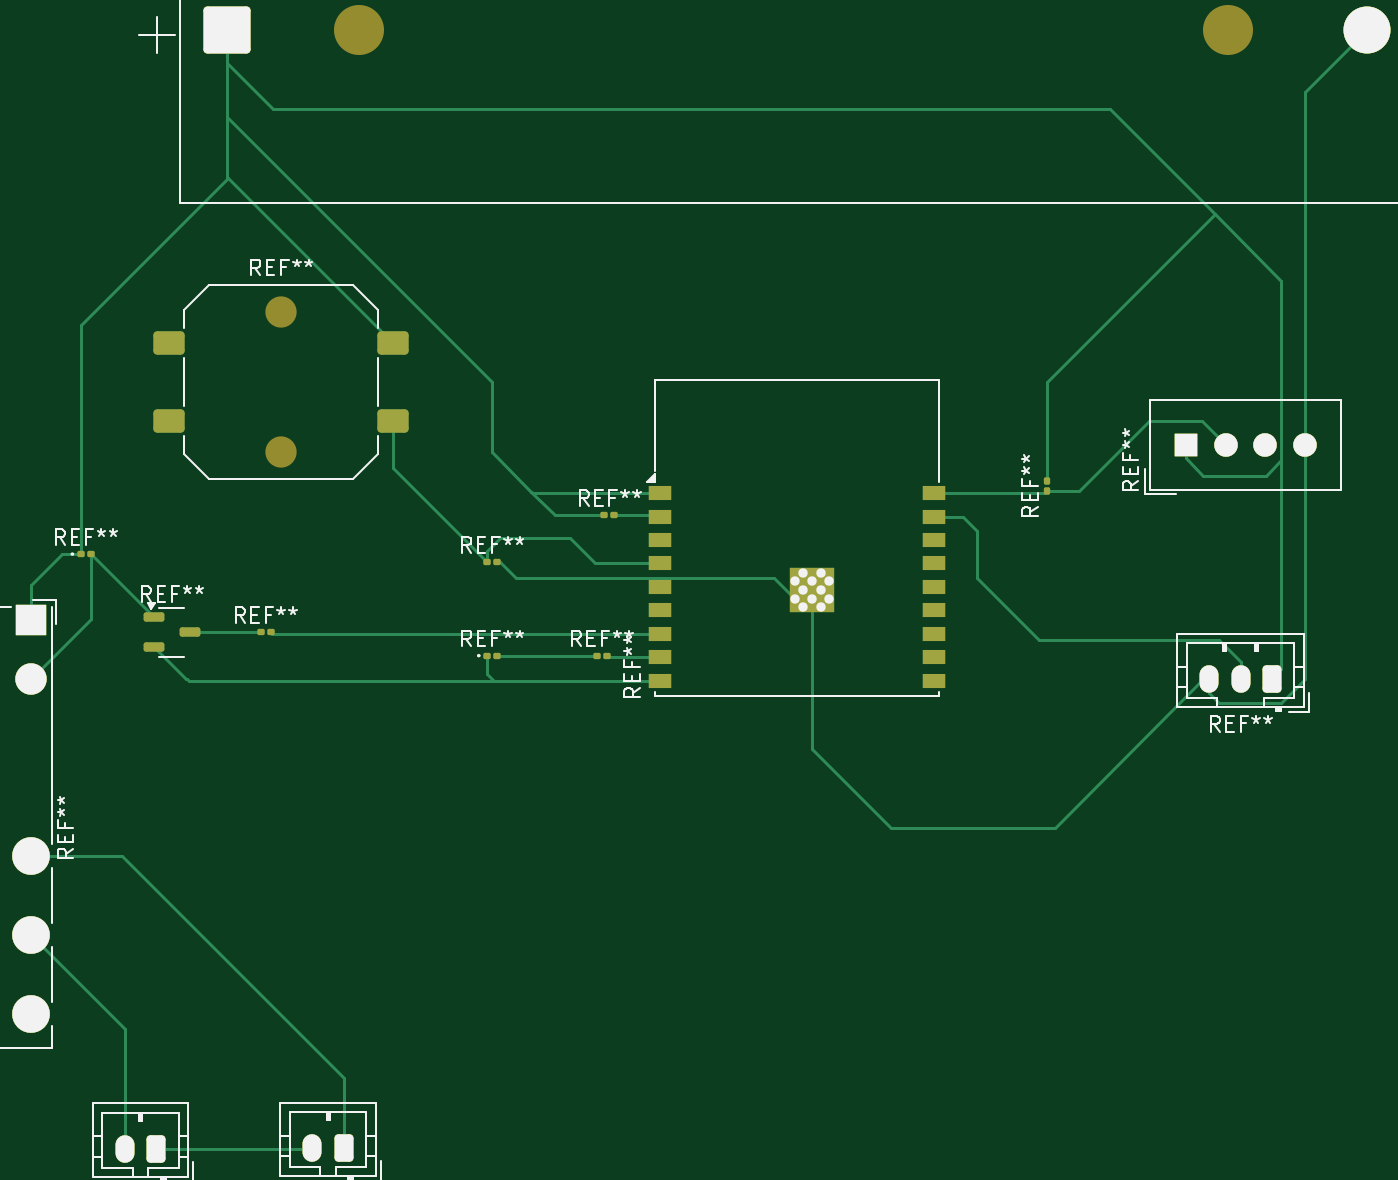
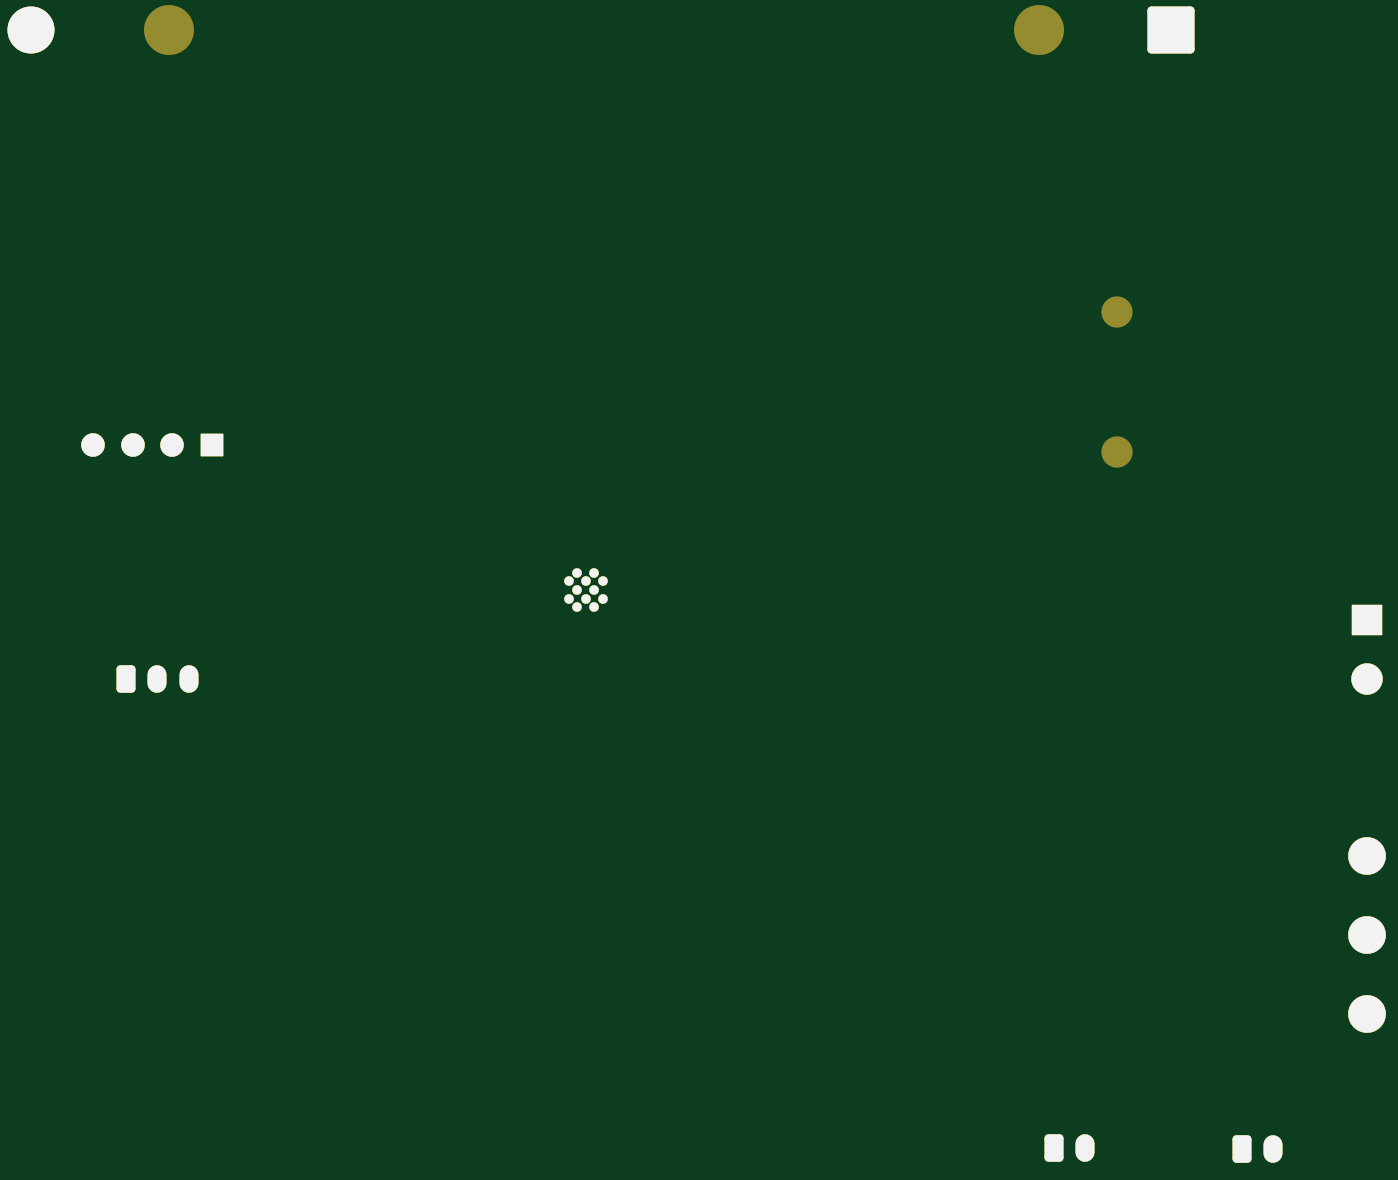
Circuit board: 9 layer files. Board 85.4 x 71.5 mm.
- bottom_copper: schematics-B_Cu.gbr (3222 bytes)
- bottom_mask: schematics-B_Mask.gbr (4444 bytes)
- paste: schematics-B_Paste.gbr (3218 bytes)
- bottom_silk: schematics-B_Silkscreen.gbr (3219 bytes)
- outline: schematics-Edge_Cuts.gbr (3191 bytes)
- top_copper: schematics-F_Cu.gbr (12275 bytes)
- top_mask: schematics-F_Mask.gbr (6555 bytes)
- paste: schematics-F_Paste.gbr (5225 bytes)
- top_silk: schematics-F_Silkscreen.gbr (32323 bytes)

=== bottom_copper: schematics-B_Cu.gbr (3222 bytes, source withheld) ===
=== bottom_mask: schematics-B_Mask.gbr ===
%TF.GenerationSoftware,KiCad,Pcbnew,9.0.4*%
%TF.CreationDate,2025-10-18T23:37:39+08:00*%
%TF.ProjectId,schematics,73636865-6d61-4746-9963-732e6b696361,pre-release*%
%TF.SameCoordinates,Original*%
%TF.FileFunction,Soldermask,Bot*%
%TF.FilePolarity,Negative*%
%FSLAX46Y46*%
G04 Gerber Fmt 4.6, Leading zero omitted, Abs format (unit mm)*
G04 Created by KiCad (PCBNEW 9.0.4) date 2025-10-18 23:37:39*
%MOMM*%
%LPD*%
G01*
G04 APERTURE LIST*
G04 Aperture macros list*
%AMRoundRect*
0 Rectangle with rounded corners*
0 $1 Rounding radius*
0 $2 $3 $4 $5 $6 $7 $8 $9 X,Y pos of 4 corners*
0 Add a 4 corners polygon primitive as box body*
4,1,4,$2,$3,$4,$5,$6,$7,$8,$9,$2,$3,0*
0 Add four circle primitives for the rounded corners*
1,1,$1+$1,$2,$3*
1,1,$1+$1,$4,$5*
1,1,$1+$1,$6,$7*
1,1,$1+$1,$8,$9*
0 Add four rect primitives between the rounded corners*
20,1,$1+$1,$2,$3,$4,$5,0*
20,1,$1+$1,$4,$5,$6,$7,0*
20,1,$1+$1,$6,$7,$8,$9,0*
20,1,$1+$1,$8,$9,$2,$3,0*%
G04 Aperture macros list end*
%ADD10R,1.500000X1.500000*%
%ADD11C,1.500000*%
%ADD12O,1.200000X1.750000*%
%ADD13RoundRect,0.250000X0.350000X0.625000X-0.350000X0.625000X-0.350000X-0.625000X0.350000X-0.625000X0*%
%ADD14C,2.000000*%
%ADD15C,2.400000*%
%ADD16R,2.000000X2.000000*%
%ADD17C,3.200000*%
%ADD18RoundRect,0.249999X-1.250001X-1.250001X1.250001X-1.250001X1.250001X1.250001X-1.250001X1.250001X0*%
%ADD19C,3.000000*%
%TA.AperFunction,ComponentPad*%
%ADD20R,1.500000X1.500000*%
%TD*%
%TA.AperFunction,ComponentPad*%
%ADD21C,1.500000*%
%TD*%
%TA.AperFunction,ComponentPad*%
%ADD22O,1.200000X1.750000*%
%TD*%
%TA.AperFunction,ComponentPad*%
%ADD23RoundRect,0.250000X0.350000X0.625000X-0.350000X0.625000X-0.350000X-0.625000X0.350000X-0.625000X0*%
%TD*%
%TA.AperFunction,HeatsinkPad*%
%ADD24C,0.600000*%
%TD*%
%TA.AperFunction,ComponentPad*%
%ADD25C,2.400000*%
%TD*%
%TA.AperFunction,ComponentPad*%
%ADD26R,2.000000X2.000000*%
%TD*%
%TA.AperFunction,ComponentPad*%
%ADD27C,2.000000*%
%TD*%
%TA.AperFunction,ComponentPad*%
%ADD28RoundRect,0.249999X-1.250001X-1.250001X1.250001X-1.250001X1.250001X1.250001X-1.250001X1.250001X0*%
%TD*%
%TA.AperFunction,ComponentPad*%
%ADD29C,3.000000*%
%TD*%
G04 APERTURE END LIST*
D10*
%TO.C,REF\u002A\u002A*%
X155880000Y-75000000D03*
D11*
X158420000Y-75000000D03*
X160960000Y-75000000D03*
X163500000Y-75000000D03*
%TD*%
D12*
%TO.C,REF\u002A\u002A*%
X157380000Y-90000000D03*
X159380000Y-90000000D03*
D13*
X161380000Y-90000000D03*
%TD*%
D12*
%TO.C,REF\u002A\u002A*%
X88000000Y-120050000D03*
D13*
X90000000Y-120050000D03*
%TD*%
D12*
%TO.C,REF\u002A\u002A*%
X100000000Y-120000000D03*
D13*
X102000000Y-120000000D03*
%TD*%
D14*
%TO.C,REF\u002A\u002A*%
X98000000Y-66500000D03*
X98000000Y-75500000D03*
%TD*%
D15*
%TO.C,REF\u002A\u002A*%
X82000000Y-106380000D03*
X82000000Y-101340000D03*
X82000000Y-111420000D03*
D16*
X82000000Y-86220000D03*
D14*
X82000000Y-90000000D03*
%TD*%
D17*
%TO.C,REF\u002A\u002A*%
X102995000Y-48500000D03*
X158605000Y-48500000D03*
D18*
X94550000Y-48500000D03*
D19*
X167450000Y-48500000D03*
%TD*%
D20*
%TO.P,REF\u002A\u002A,1*%
%TO.N,N/C*%
X155880000Y-75000000D03*
D21*
%TO.P,REF\u002A\u002A,2*%
X158420000Y-75000000D03*
%TO.P,REF\u002A\u002A,3*%
X160960000Y-75000000D03*
%TO.P,REF\u002A\u002A,4*%
X163500000Y-75000000D03*
%TD*%
D22*
%TO.P,REF\u002A\u002A,3*%
%TO.N,N/C*%
X157380000Y-90000000D03*
%TO.P,REF\u002A\u002A,2*%
X159380000Y-90000000D03*
D23*
%TO.P,REF\u002A\u002A,1*%
X161380000Y-90000000D03*
%TD*%
D22*
%TO.P,REF\u002A\u002A,2*%
%TO.N,N/C*%
X88000000Y-120050000D03*
D23*
%TO.P,REF\u002A\u002A,1*%
X90000000Y-120050000D03*
%TD*%
D22*
%TO.P,REF\u002A\u002A,2*%
%TO.N,N/C*%
X100000000Y-120000000D03*
D23*
%TO.P,REF\u002A\u002A,1*%
X102000000Y-120000000D03*
%TD*%
D24*
%TO.P,REF\u002A\u002A,19*%
%TO.N,N/C*%
X130860000Y-83750000D03*
X130860000Y-84850000D03*
X131410000Y-83200000D03*
X131410000Y-84300000D03*
X131410000Y-85400000D03*
X131960000Y-83750000D03*
X131960000Y-84850000D03*
X132510000Y-83200000D03*
X132510000Y-84300000D03*
X132510000Y-85400000D03*
X133060000Y-83750000D03*
X133060000Y-84850000D03*
%TD*%
D25*
%TO.P,REF\u002A\u002A,11*%
%TO.N,N/C*%
X82000000Y-106380000D03*
%TO.P,REF\u002A\u002A,12*%
X82000000Y-101340000D03*
%TO.P,REF\u002A\u002A,14*%
X82000000Y-111420000D03*
D26*
%TO.P,REF\u002A\u002A,A1*%
X82000000Y-86220000D03*
D27*
%TO.P,REF\u002A\u002A,A2*%
X82000000Y-90000000D03*
%TD*%
D28*
%TO.P,REF\u002A\u002A,1*%
%TO.N,N/C*%
X94550000Y-48500000D03*
D29*
%TO.P,REF\u002A\u002A,2*%
X167450000Y-48500000D03*
%TD*%
M02*

=== paste: schematics-B_Paste.gbr (3218 bytes, source withheld) ===
=== bottom_silk: schematics-B_Silkscreen.gbr (3219 bytes, source withheld) ===
=== outline: schematics-Edge_Cuts.gbr (3191 bytes, source withheld) ===
=== top_copper: schematics-F_Cu.gbr (12275 bytes, source omitted) ===
=== top_mask: schematics-F_Mask.gbr (6555 bytes, source omitted) ===
=== paste: schematics-F_Paste.gbr ===
%TF.GenerationSoftware,KiCad,Pcbnew,9.0.4*%
%TF.CreationDate,2025-10-18T23:37:39+08:00*%
%TF.ProjectId,schematics,73636865-6d61-4746-9963-732e6b696361,pre-release*%
%TF.SameCoordinates,Original*%
%TF.FileFunction,Paste,Top*%
%TF.FilePolarity,Positive*%
%FSLAX46Y46*%
G04 Gerber Fmt 4.6, Leading zero omitted, Abs format (unit mm)*
G04 Created by KiCad (PCBNEW 9.0.4) date 2025-10-18 23:37:39*
%MOMM*%
%LPD*%
G01*
G04 APERTURE LIST*
G04 Aperture macros list*
%AMRoundRect*
0 Rectangle with rounded corners*
0 $1 Rounding radius*
0 $2 $3 $4 $5 $6 $7 $8 $9 X,Y pos of 4 corners*
0 Add a 4 corners polygon primitive as box body*
4,1,4,$2,$3,$4,$5,$6,$7,$8,$9,$2,$3,0*
0 Add four circle primitives for the rounded corners*
1,1,$1+$1,$2,$3*
1,1,$1+$1,$4,$5*
1,1,$1+$1,$6,$7*
1,1,$1+$1,$8,$9*
0 Add four rect primitives between the rounded corners*
20,1,$1+$1,$2,$3,$4,$5,0*
20,1,$1+$1,$4,$5,$6,$7,0*
20,1,$1+$1,$6,$7,$8,$9,0*
20,1,$1+$1,$8,$9,$2,$3,0*%
G04 Aperture macros list end*
%ADD10RoundRect,0.079500X0.100500X-0.079500X0.100500X0.079500X-0.100500X0.079500X-0.100500X-0.079500X0*%
%ADD11RoundRect,0.079500X-0.079500X-0.100500X0.079500X-0.100500X0.079500X0.100500X-0.079500X0.100500X0*%
%ADD12RoundRect,0.250000X-0.750000X-0.500000X0.750000X-0.500000X0.750000X0.500000X-0.750000X0.500000X0*%
%ADD13RoundRect,0.150000X-0.512500X-0.150000X0.512500X-0.150000X0.512500X0.150000X-0.512500X0.150000X0*%
%ADD14R,0.700000X0.700000*%
%ADD15R,1.500000X0.900000*%
%TA.AperFunction,ComponentPad*%
%ADD16R,1.500000X1.500000*%
%TD*%
%TA.AperFunction,ComponentPad*%
%ADD17C,1.500000*%
%TD*%
%TA.AperFunction,ComponentPad*%
%ADD18O,1.200000X1.750000*%
%TD*%
%TA.AperFunction,ComponentPad*%
%ADD19RoundRect,0.250000X0.350000X0.625000X-0.350000X0.625000X-0.350000X-0.625000X0.350000X-0.625000X0*%
%TD*%
%TA.AperFunction,HeatsinkPad*%
%ADD20C,0.600000*%
%TD*%
%TA.AperFunction,ComponentPad*%
%ADD21C,2.400000*%
%TD*%
%TA.AperFunction,ComponentPad*%
%ADD22R,2.000000X2.000000*%
%TD*%
%TA.AperFunction,ComponentPad*%
%ADD23C,2.000000*%
%TD*%
%TA.AperFunction,ComponentPad*%
%ADD24RoundRect,0.249999X-1.250001X-1.250001X1.250001X-1.250001X1.250001X1.250001X-1.250001X1.250001X0*%
%TD*%
%TA.AperFunction,ComponentPad*%
%ADD25C,3.000000*%
%TD*%
G04 APERTURE END LIST*
D10*
%TO.C,REF\u002A\u002A*%
X147000000Y-77310000D03*
X147000000Y-78000000D03*
%TD*%
D11*
%TO.C,REF\u002A\u002A*%
X118655000Y-79500000D03*
X119345000Y-79500000D03*
%TD*%
%TO.C,REF\u002A\u002A*%
X111155000Y-82500000D03*
X111845000Y-82500000D03*
%TD*%
D12*
%TO.C,REF\u002A\u002A*%
X90850000Y-68500000D03*
X105150000Y-68500000D03*
X90850000Y-73500000D03*
X105150000Y-73500000D03*
%TD*%
D11*
%TO.C,REF\u002A\u002A*%
X96655000Y-87000000D03*
X97345000Y-87000000D03*
%TD*%
D13*
%TO.C,REF\u002A\u002A*%
X89862500Y-86050000D03*
X89862500Y-87950000D03*
X92137500Y-87000000D03*
%TD*%
D11*
%TO.C,REF\u002A\u002A*%
X85155000Y-82000000D03*
X85845000Y-82000000D03*
%TD*%
%TO.C,REF\u002A\u002A*%
X118155000Y-88500000D03*
X118845000Y-88500000D03*
%TD*%
%TO.C,REF\u002A\u002A*%
X111155000Y-88500000D03*
X111845000Y-88500000D03*
%TD*%
D14*
%TO.C,REF\u002A\u002A*%
X130860000Y-83200000D03*
X130860000Y-84300000D03*
X130860000Y-85400000D03*
X131960000Y-83200000D03*
X131960000Y-84300000D03*
X131960000Y-85400000D03*
X133060000Y-83200000D03*
X133060000Y-84300000D03*
X133060000Y-85400000D03*
D15*
X122250000Y-78100000D03*
X122250000Y-79600000D03*
X122250000Y-81100000D03*
X122250000Y-82600000D03*
X122250000Y-84100000D03*
X122250000Y-85600000D03*
X122250000Y-87100000D03*
X122250000Y-88600000D03*
X122250000Y-90100000D03*
X139750000Y-90100000D03*
X139750000Y-88600000D03*
X139750000Y-87100000D03*
X139750000Y-85600000D03*
X139750000Y-84100000D03*
X139750000Y-82600000D03*
X139750000Y-81100000D03*
X139750000Y-79600000D03*
X139750000Y-78100000D03*
%TD*%
D16*
%TO.P,REF\u002A\u002A,1*%
%TO.N,N/C*%
X155880000Y-75000000D03*
D17*
%TO.P,REF\u002A\u002A,2*%
X158420000Y-75000000D03*
%TO.P,REF\u002A\u002A,3*%
X160960000Y-75000000D03*
%TO.P,REF\u002A\u002A,4*%
X163500000Y-75000000D03*
%TD*%
D18*
%TO.P,REF\u002A\u002A,3*%
%TO.N,N/C*%
X157380000Y-90000000D03*
%TO.P,REF\u002A\u002A,2*%
X159380000Y-90000000D03*
D19*
%TO.P,REF\u002A\u002A,1*%
X161380000Y-90000000D03*
%TD*%
D18*
%TO.P,REF\u002A\u002A,2*%
%TO.N,N/C*%
X88000000Y-120050000D03*
D19*
%TO.P,REF\u002A\u002A,1*%
X90000000Y-120050000D03*
%TD*%
D18*
%TO.P,REF\u002A\u002A,2*%
%TO.N,N/C*%
X100000000Y-120000000D03*
D19*
%TO.P,REF\u002A\u002A,1*%
X102000000Y-120000000D03*
%TD*%
D20*
%TO.P,REF\u002A\u002A,19*%
%TO.N,N/C*%
X130860000Y-83750000D03*
X130860000Y-84850000D03*
X131410000Y-83200000D03*
X131410000Y-84300000D03*
X131410000Y-85400000D03*
X131960000Y-83750000D03*
X131960000Y-84850000D03*
X132510000Y-83200000D03*
X132510000Y-84300000D03*
X132510000Y-85400000D03*
X133060000Y-83750000D03*
X133060000Y-84850000D03*
%TD*%
D21*
%TO.P,REF\u002A\u002A,11*%
%TO.N,N/C*%
X82000000Y-106380000D03*
%TO.P,REF\u002A\u002A,12*%
X82000000Y-101340000D03*
%TO.P,REF\u002A\u002A,14*%
X82000000Y-111420000D03*
D22*
%TO.P,REF\u002A\u002A,A1*%
X82000000Y-86220000D03*
D23*
%TO.P,REF\u002A\u002A,A2*%
X82000000Y-90000000D03*
%TD*%
D24*
%TO.P,REF\u002A\u002A,1*%
%TO.N,N/C*%
X94550000Y-48500000D03*
D25*
%TO.P,REF\u002A\u002A,2*%
X167450000Y-48500000D03*
%TD*%
M02*

=== top_silk: schematics-F_Silkscreen.gbr (32323 bytes, source omitted) ===
